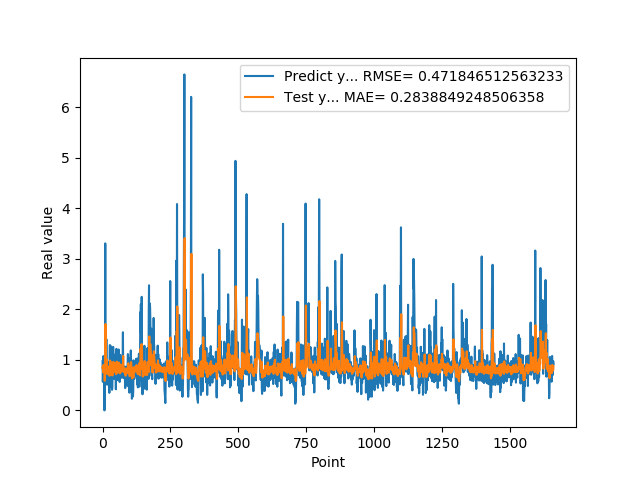

Values plotted in this chart, from the file beside it:
9.743152856830000763e-01, 8.436794800962613694e-01
5.654720067979999154e-01, 8.766360132441304298e-01
7.307389974590000614e-01, 7.540361212963307969e-01
1.074290990829999792e+00, 7.807913266006454300e-01
9.521890282630000035e-01, 9.006804631148210838e-01
9.879170060160000766e-01, 8.820144624829380220e-01
1.011654973029999960e+00, 8.861110081166991836e-01
0.000000000000000000e+00, 8.959455584174409459e-01
7.643579840659999736e-01, 5.867265813607202007e-01
7.788103222849999119e-01, 7.572525378357815029e-01
3.306220054629999794e+00, 8.079710181972761252e-01
1.055441975589999970e+00, 1.709385077919993279e+00
7.543110251430000801e-01, 1.053246799659578681e+00
7.915459871289999283e-01, 8.178880247934733339e-01
1.409499049189999909e+00, 8.113884576638179524e-01
8.875439763070001042e-01, 1.015241337981940273e+00
6.401469707490000660e-01, 8.816923295688204876e-01
5.082880258560000808e-01, 7.719403825496710114e-01
8.640019893649999450e-01, 7.161785076519645576e-01
5.725920200349999822e-01, 8.195114498875483156e-01
8.469420075419999971e-01, 7.495491307309447571e-01
9.181020259860001032e-01, 8.179667084110752162e-01
7.976629734039999420e-01, 8.572859974859882159e-01
9.608020186419998776e-01, 8.232465618655596673e-01
9.555831551549999192e-01, 8.680103124403661941e-01
3.470349907879999862e-01, 8.762186302009361549e-01
9.546210169789999256e-01, 6.861697709470155893e-01
1.293938040730000072e+00, 8.387791460356572859e-01
5.251880288119999962e-01, 9.864916352864300242e-01
4.773890078070000542e-01, 7.610345531915683193e-01
1.275226235389999907e+00, 6.997525904090733384e-01
8.723750114439999814e-01, 9.513931177090713120e-01
8.355640172959999390e-01, 8.686732715337270871e-01
7.321749925609999377e-01, 8.324936118936053786e-01
7.640249729160000225e-01, 7.975867454993803563e-01
4.072830080990000323e-01, 8.013557828688884221e-01
4.752210080619999610e-01, 6.928136899210666222e-01
8.781340122220000488e-01, 6.919664016674903495e-01
7.414129972460000717e-01, 8.220197374653062106e-01
1.258002042770000051e+00, 8.030718527903140114e-01
1.069700956339999953e+00, 9.616475784239564284e-01
7.274609804150000691e-01, 9.311793398582522974e-01
7.892770171170000459e-01, 8.103048549761167063e-01
6.237750053410000550e-01, 8.090455920279436830e-01
6.914690136910000007e-01, 7.608928646645279903e-01
8.557710051540000640e-01, 7.719970960699206186e-01
7.093830108640000187e-01, 8.279659376206424115e-01
1.014547944070000041e+00, 7.916538425972136084e-01
1.115731000900000103e+00, 8.800051334611580511e-01
4.182830154900000208e-01, 9.313919565026614888e-01
1.002280950550000105e+00, 7.174864634716769940e-01
1.218860983849999968e+00, 8.584424312373983845e-01
1.143296003339999922e+00, 9.645138830604409463e-01
6.528189778330000248e-01, 9.528221436763097962e-01
6.746559739110000731e-01, 7.914096414231804877e-01
6.009536385540000802e-01, 7.684945191762343475e-01
6.694570183749999348e-01, 7.468685365057942116e-01
6.538079977039999990e-01, 7.637334481334357994e-01
7.814120054240000224e-01, 7.629922852463549843e-01
1.206303954120000022e+00, 8.021029467559213089e-01
8.469259738919999725e-01, 9.469846936454833219e-01
... 1,599 more rows
